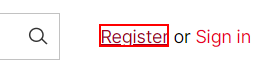
Task: Robotic Enterprise Framework
Workflow: CreateTedEdAccount

Step 1: click on the link 'Register' in window 'Lessons Worth Sharing | TED-Ed' (chrome.exe)

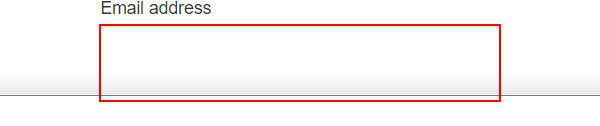
Step 2: Set Text 'INPUT' on the text box in window 'TED: Ideas worth spreading' (chrome.exe)

Step 3: click on the button 'Continue' in window 'TED: Ideas worth spreading' (chrome.exe) (no picture)

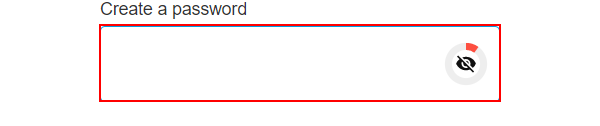
Step 4: Set Text 'INPUT' on the text box in window 'TED: Ideas worth spreading' (chrome.exe)

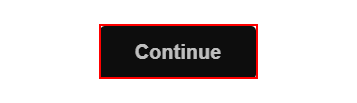
Step 5: click on the button 'Continue' in window 'TED: Ideas worth spreading' (chrome.exe)

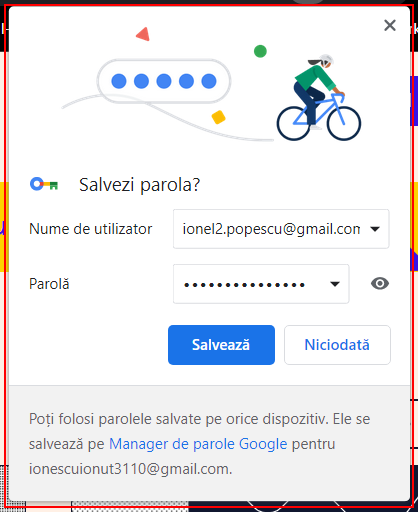
Step 6: find the element in window 'Salvezi parola?' (chrome.exe)

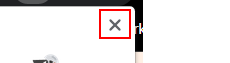
Step 7 [then]: click on the push button 'Închide' in window 'Salvezi parola?' (chrome.exe)